Run: headless pygame with SDL's dummy video driver; simulated clock (each Clock.tick advances the game by its frame time, no real sleeping); random seed 0; keys injected as events and as key.get_pressed() state; no mouse input.
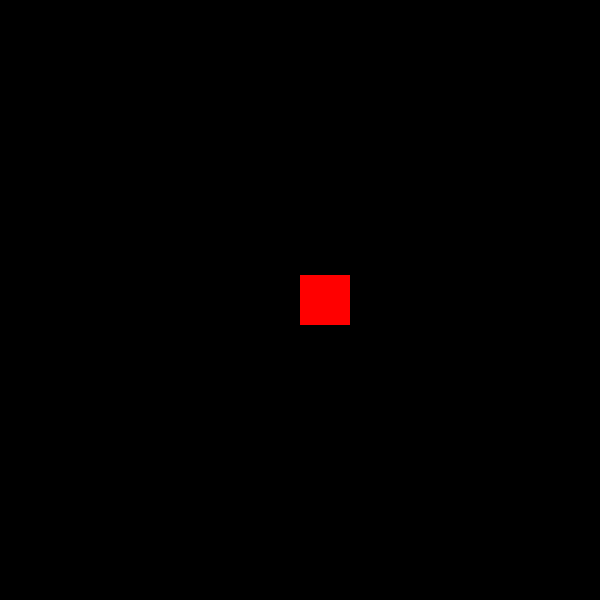
Frame 1 of 4 · flips 1–60 · no input
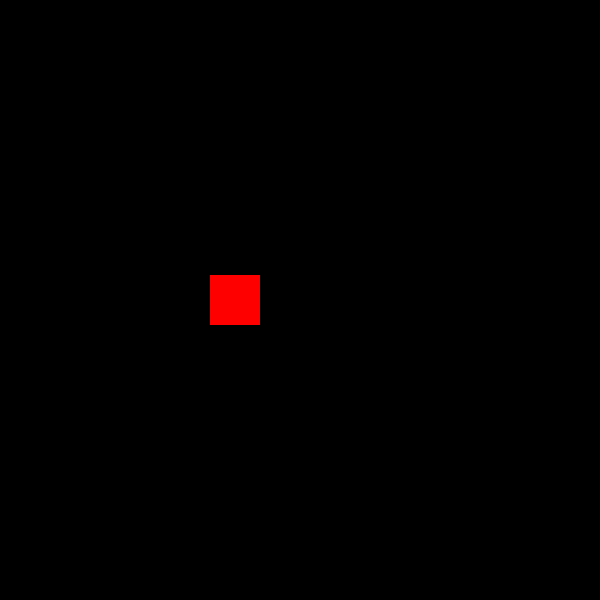
Frame 2 of 4 · flips 61–180 · tapped SPACE, RETURN · held RIGHT (→), D
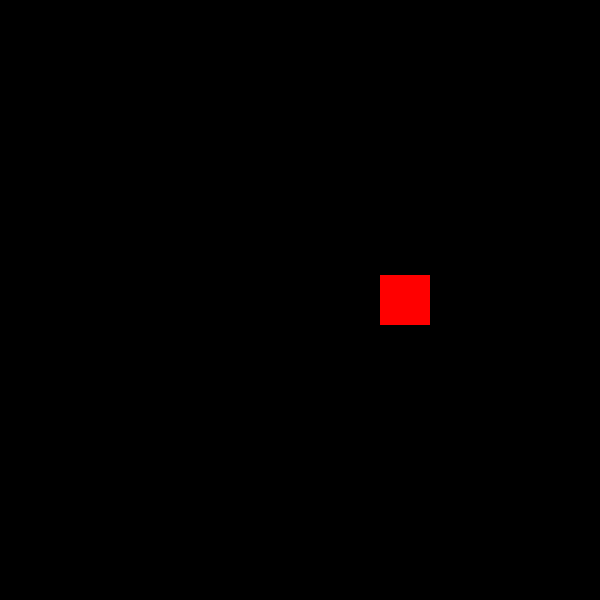
Frame 3 of 4 · flips 181–300 · held DOWN (↓), S
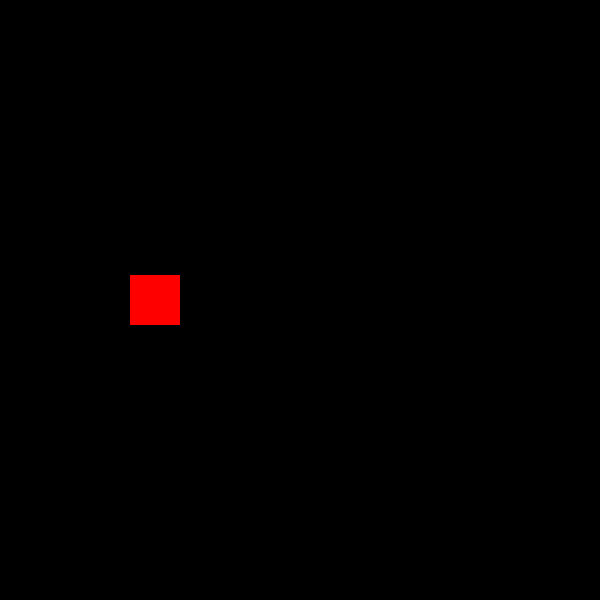
Frame 4 of 4 · flips 301–420 · held LEFT (←), A, UP (↑), W

The pygame program that drew these frames:

"""

Move a square, with no acceleration - Object Oriented Version

This version uses Object Oriented Programming with a Settings dataclass to hold
all constants and a Simulation class to handle the main loop and game logic.
The square moves automatically left and right, bouncing off the screen edges.

"""

import pygame
from dataclasses import dataclass


@dataclass
class Settings:
    """Class to hold all game settings and constants."""

    # Screen settings
    SCREEN_WIDTH: int = 600
    SCREEN_HEIGHT: int = 600

    # Square settings
    SQUARE_SIZE: int = 50
    SQUARE_COLOR: tuple[int, int, int] = (255, 0, 0)  # Red
    SQUARE_SPEED: int = 300

    # Display settings
    BACKGROUND_COLOR: tuple[int, int, int] = (0, 0, 0)  # Black
    FPS: int = 60  # Frames per second

    def __post_init__(self):
        """Calculate derived values after initialization."""
        self.d_t = 1 / self.FPS  # Time step for physics calculations


class Simulation:
    """Class to handle the main simulation loop and game logic."""

    def __init__(self):
        # Initialize Pygame
        pygame.init()

        # Create settings object
        self.settings = Settings()

        # Initialize the screen
        self.screen = pygame.display.set_mode(
            (self.settings.SCREEN_WIDTH, self.settings.SCREEN_HEIGHT)
        )
        pygame.display.set_caption("Moving Red Square")

        # Clock to control the frame rate
        self.clock = pygame.time.Clock()

        # Initialize square position
        self.x = 0
        self.y = (self.settings.SCREEN_HEIGHT - self.settings.SQUARE_SIZE) // 2

        # Movement direction: 1 for right, -1 for left
        self.direction = 1

    def update_position(self):
        """Update the square's position and handle bouncing off screen edges."""
        # Move the square, a bit each frame
        d_x = self.settings.SQUARE_SPEED * self.direction * self.settings.d_t
        self.x += d_x

        # Check for screen bounds and reverse direction if necessary
        if self.x + self.settings.SQUARE_SIZE > self.settings.SCREEN_WIDTH:
            self.direction = -1  # Move left
        elif self.x < 0:
            self.direction = 1  # Move right

    def draw(self):
        """Draw the square on the screen."""
        # Fill the screen with black (clears previous frame)
        self.screen.fill(self.settings.BACKGROUND_COLOR)

        # Draw the red square
        pygame.draw.rect(
            self.screen,
            self.settings.SQUARE_COLOR,
            (self.x, self.y, self.settings.SQUARE_SIZE, self.settings.SQUARE_SIZE),
        )

        # Update the display
        pygame.display.flip()

    def run(self):
        """Main simulation loop."""
        running = True

        while running:
            # Event handling
            for event in pygame.event.get():
                # Check for clicking the close button
                if event.type == pygame.QUIT:
                    running = False

            # Update position
            self.update_position()

            # Draw everything
            self.draw()

            # Frame rate control
            self.clock.tick(self.settings.FPS)

        # Quit Pygame
        pygame.quit()


def main():
    """Main function to start the simulation."""
    simulation = Simulation()
    simulation.run()


if __name__ == "__main__":
    main()
